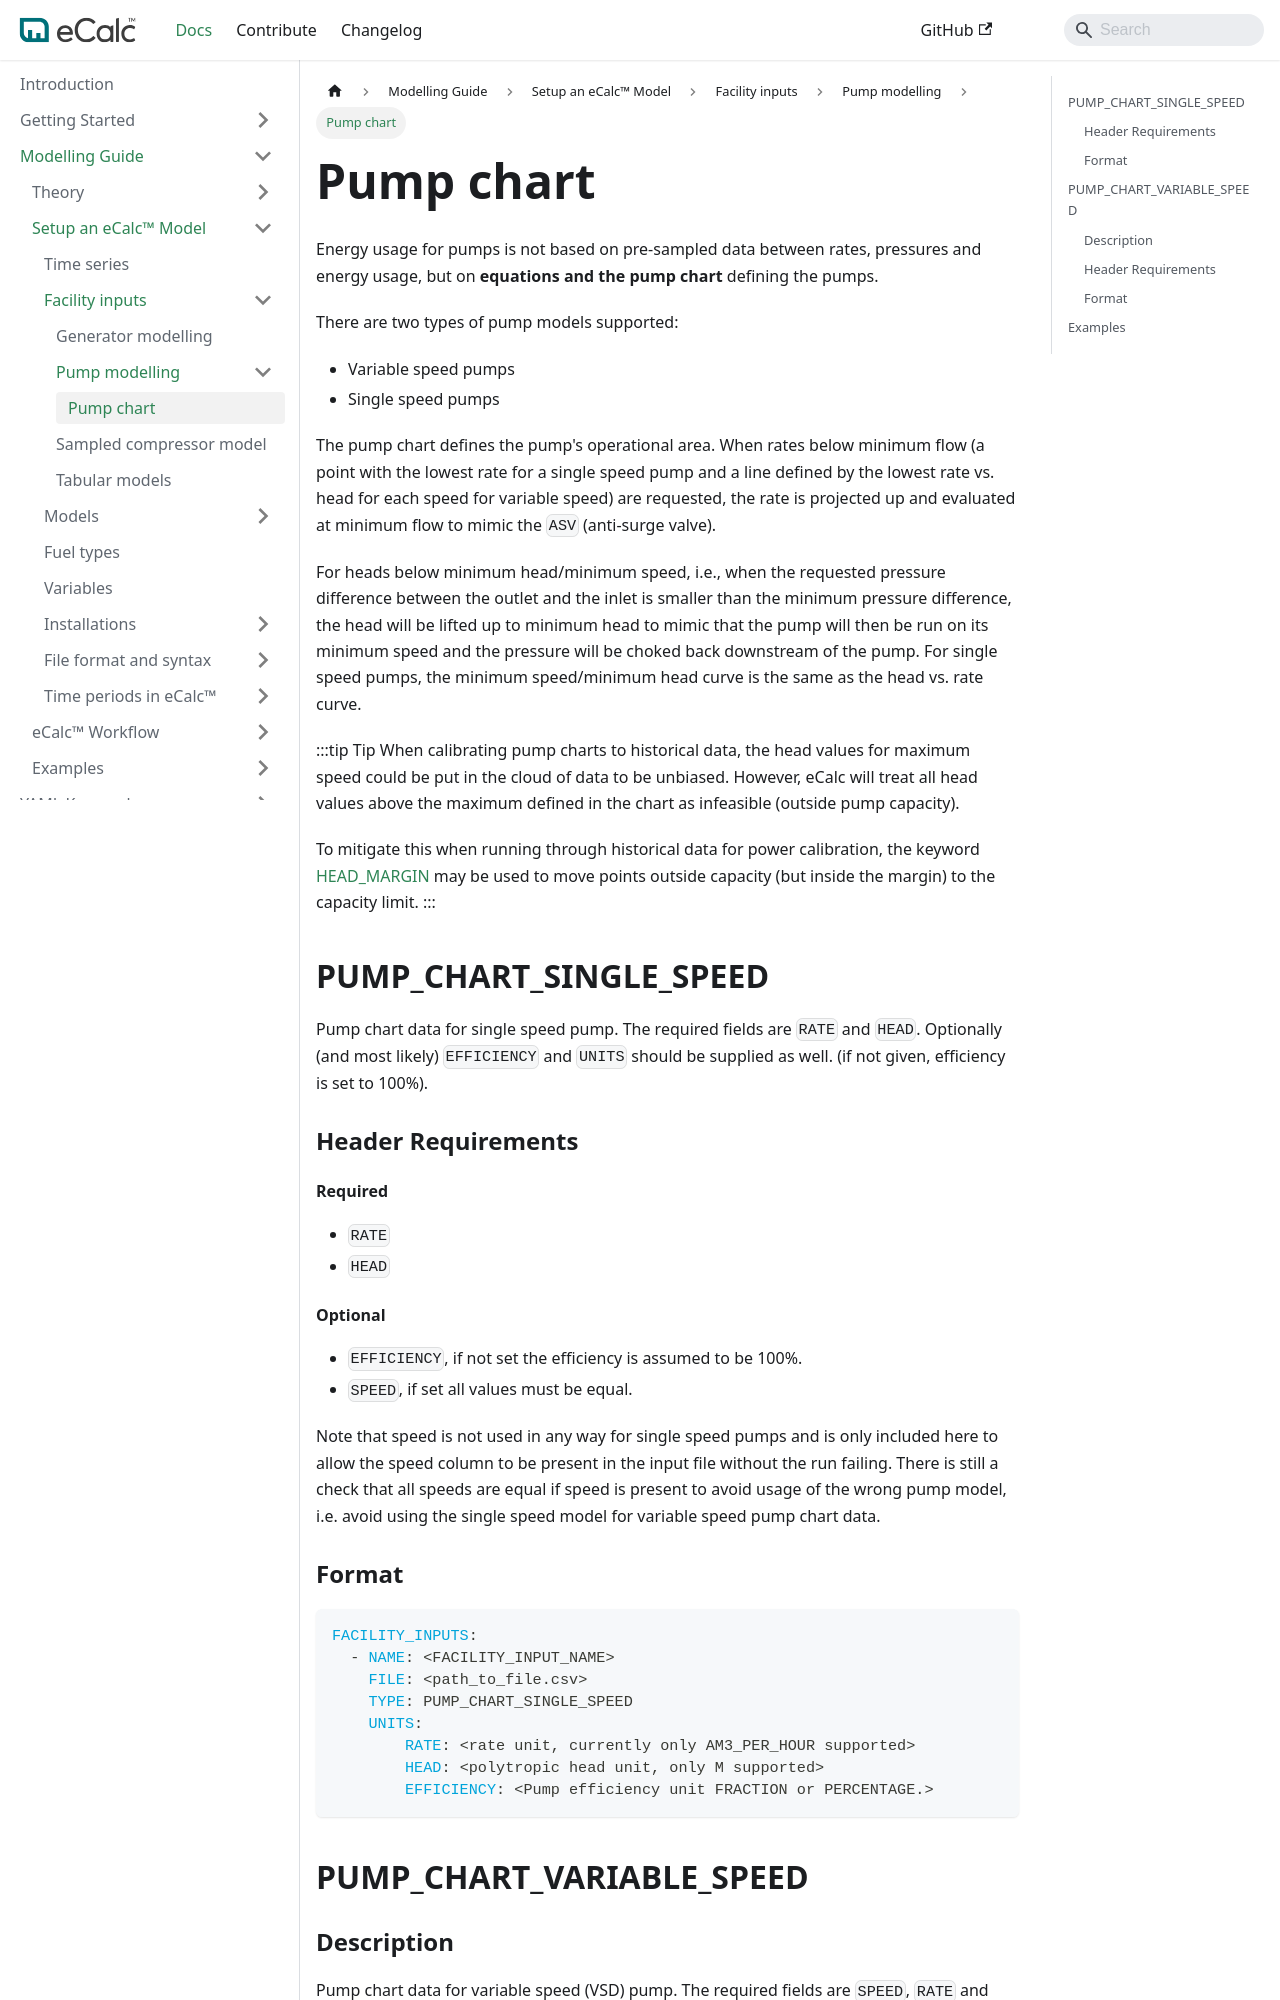

repository: equinor/ecalc · page: v15.9/docs/about/modelling/setup/facility_inputs/pump_modelling/pump_charts/index.html · generator: docusaurus

# Pump chart

Energy usage for pumps is not based on pre-sampled data between rates,
pressures and energy usage, but on **equations and the pump chart** defining the pumps.

There are two types of pump models supported:
- Variable speed pumps
- Single speed pumps

The pump chart defines the pump's operational area. When rates below minimum flow
(a point with the lowest rate for a single speed pump and a line defined by the lowest rate vs.
head for each speed for variable speed) are requested, the rate is projected up and
evaluated at minimum flow to mimic the `ASV` (anti-surge valve).

For heads below minimum head/minimum speed, i.e., when the requested pressure
difference between the outlet and the inlet is smaller than the minimum pressure difference,
the head will be lifted up to minimum head to mimic that the pump will then be run on
its minimum speed and the pressure will be choked back downstream of the pump.
For single speed pumps, the minimum speed/minimum head curve is the same as
the head vs. rate curve.

:::tip Tip
When calibrating pump charts to historical data, the head values for maximum speed could be
put in the cloud of data to be unbiased. However, eCalc will treat all head values above the
maximum defined in the chart as infeasible (outside pump capacity). 

To mitigate this when
running through historical data for power calibration, the keyword [HEAD_MARGIN](/about/references/HEAD_MARGIN.md) may be used to move points outside capacity (but inside the margin) to the capacity limit.
:::

## PUMP_CHART_SINGLE_SPEED {/* #pump_chart_single_speed */}

Pump chart data for single speed pump. The required fields are `RATE` and `HEAD`. Optionally (and most likely) `EFFICIENCY` and `UNITS` should be supplied as well.
(if not given, efficiency is set to 100%).

### Header Requirements {/* #header-requirements */}
#### Required {/* #required */}
- `RATE`
- `HEAD`
